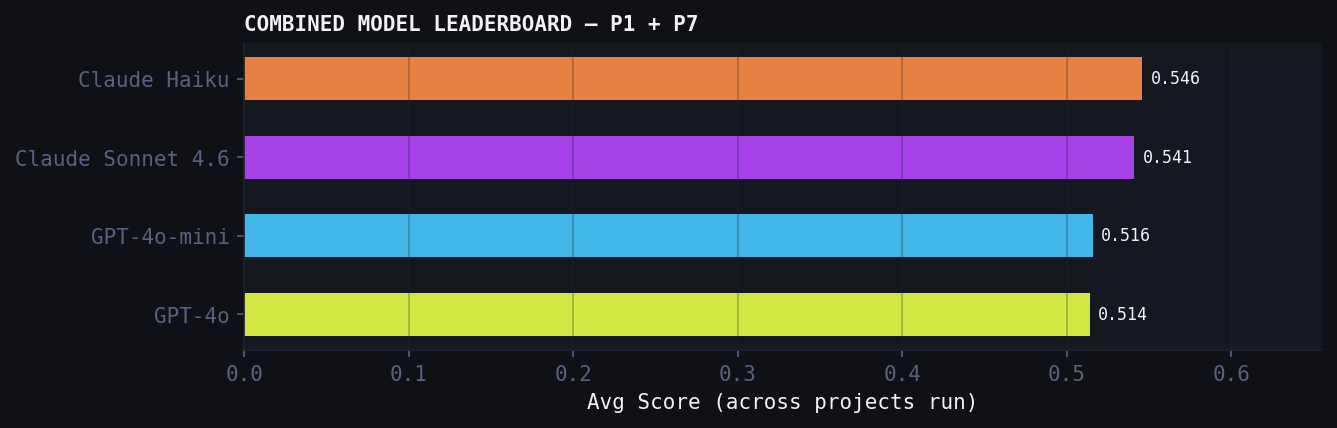

Source data for this figure (header and first rows):
model, p1_summarization, overall_avg
Claude Haiku, 0.5465, 0.546
Claude Sonnet 4.6, 0.5406, 0.541
GPT-4o-mini, 0.516, 0.516
GPT-4o, 0.5136, 0.514
